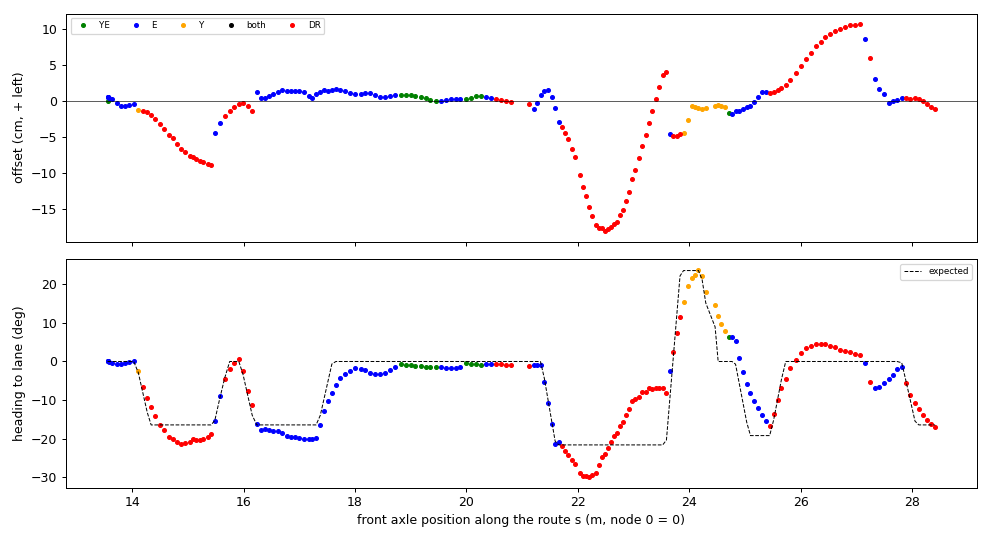

Values plotted in this chart, from the file beside it:
t, s, d_cm, h_deg, h_exp_deg, src, dr_m
1795203952, 13.56, 0.54, 0.03, 0.00, E, 0.000
1795203953, 13.56, 0.55, 0.05, 0.00, E, 0.000
1795203953, 13.56, 0.05, 0.08, 0.00, YE, 0.000
1795203953, 13.56, 0.55, 0.03, 0.00, E, 0.000
1795203953, 13.57, 0.51, 0.07, 0.00, E, 0.000
1795203954, 13.59, 0.41, -0.06, 0.00, E, 0.000
1795203954, 13.64, 0.21, -0.28, 0.00, E, 0.000
1795203954, 13.73, -0.26, -0.58, 0.00, E, 0.000
1795203954, 13.8, -0.63, -0.70, 0.00, E, 0.000
1795203955, 13.87, -0.71, -0.49, 0.00, E, 0.000
1795203955, 13.95, -0.54, -0.16, 0.00, E, 0.000
1795203955, 14.03, -0.44, 0.14, 0.00, E, 0.000
1795203955, 14.11, -1.31, -2.59, -2.89, Y, 0.000
1795203955, 14.19, -1.43, -6.62, -8.12, none, 0.081
1795203956, 14.27, -1.55, -9.60, -13.17, none, 0.160
1795203956, 14.34, -1.91, -11.84, -16.47, none, 0.230
1795203956, 14.42, -2.45, -14.25, -16.46, none, 0.307
1795203956, 14.5, -3.16, -16.54, -16.46, none, 0.387
1795203957, 14.57, -3.91, -17.80, -16.46, none, 0.461
1795203957, 14.66, -4.73, -19.66, -16.46, none, 0.552
1795203957, 14.73, -5.13, -20.02, -16.46, none, 0.616
1795203957, 14.8, -5.97, -20.77, -16.46, none, 0.691
1795203957, 14.88, -6.66, -21.46, -16.46, none, 0.772
1795203958, 14.96, -7.12, -21.15, -16.46, hbad, 0.846
1795203958, 15.04, -7.59, -21.00, -16.46, hbad, 0.924
1795203958, 15.09, -7.76, -20.24, -16.46, hbad, 0.980
1795203958, 15.15, -8.01, -20.32, -16.46, hbad, 1.038
1795203959, 15.21, -8.25, -20.40, -16.46, none, 1.099
1795203959, 15.28, -8.45, -20.01, -16.46, none, 1.169
1795203959, 15.36, -8.68, -19.56, -16.46, none, 1.245
1795203959, 15.42, -8.84, -18.79, -16.46, wait, 1.306
1795203959, 15.48, -4.38, -15.36, -15.29, E, 0.000
1795203960, 15.57, -3.12, -8.97, -9.63, E, 0.000
1795203960, 15.66, -2.06, -4.61, -4.32, none, 0.089
1795203960, 15.75, -1.42, -2.07, 0.00, none, 0.179
1795203960, 15.83, -0.82, -0.37, 0.00, none, 0.258
1795203961, 15.92, -0.38, 0.57, -0.00, none, 0.343
1795203961, 15.99, -0.32, -2.55, -3.38, none, 0.419
1795203961, 16.08, -0.73, -7.55, -9.21, none, 0.509
1795203961, 16.16, -1.39, -11.21, -13.95, wait, 0.583
1795203962, 16.24, 1.19, -16.25, -16.46, E, 0.000
1795203962, 16.31, 0.35, -17.81, -16.46, E, 0.000
1795203962, 16.38, 0.35, -17.63, -16.46, E, 0.000
1795203962, 16.46, 0.63, -17.88, -16.46, E, 0.000
1795203963, 16.53, 0.94, -17.98, -16.46, E, 0.000
1795203963, 16.61, 1.27, -18.06, -16.46, E, 0.000
1795203963, 16.69, 1.46, -18.68, -16.46, E, 0.000
1795203963, 16.78, 1.42, -19.29, -16.46, E, 0.000
1795203963, 16.86, 1.38, -19.53, -16.46, E, 0.000
1795203964, 16.93, 1.44, -19.63, -16.46, E, 0.000
1795203964, 17, 1.35, -19.82, -16.46, E, 0.000
1795203964, 17.09, 1.23, -20.24, -16.46, E, 0.000
1795203964, 17.17, 0.66, -20.00, -16.46, E, 0.000
1795203965, 17.23, 0.39, -20.04, -16.46, E, 0.000
1795203965, 17.3, 0.92, -19.80, -16.46, E, 0.000
1795203965, 17.38, 1.22, -16.58, -13.96, E, 0.000
1795203965, 17.45, 1.55, -12.77, -9.62, E, 0.000
1795203965, 17.51, 1.43, -10.16, -5.45, E, 0.000
1795203966, 17.59, 1.50, -8.18, -0.65, E, 0.000
1795203966, 17.66, 1.64, -6.12, 0.00, E, 0.000
... 140 more rows
